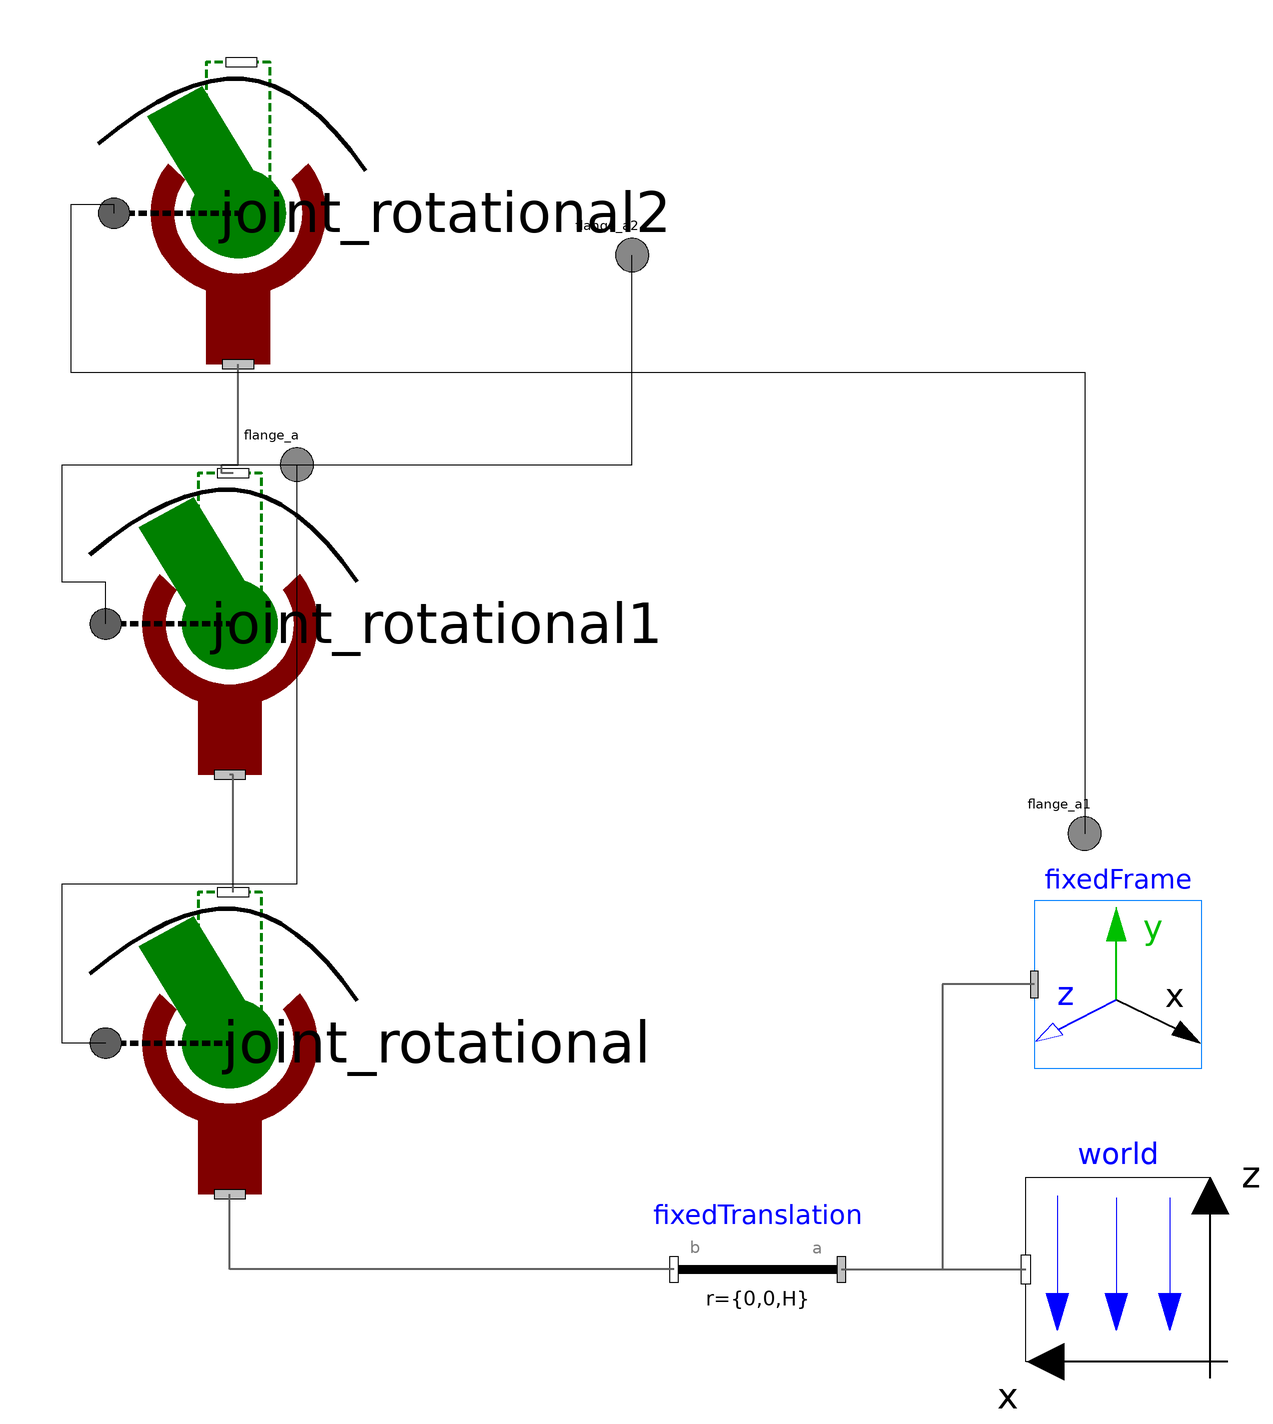

Above is the diagram view of the following Modelica model: its components placed by their Placement annotations and its connect equations drawn as lines.

model IK_3DOF_Structure
  annotation (Diagram(coordinateSystem(extent={{-200.0,-200.0},{200.0,200.0}}, preserveAspectRatio=false, grid={2.0,2.0})), Icon(coordinateSystem(extent={{-200.0,-200.0},{200.0,200.0}}, preserveAspectRatio=false, grid={2.0,2.0}), graphics={Bitmap(origin={-4.0,19.0}, extent={{-180.0,-165.0},{180.0,165.0}}, fileName="modelica://MECS_Simulation/Resources/Images/IK_3DOF_Structure.png")}));

  // Parameters
  parameter Modelica.SIunits.Length H=1 "Height offset of Joint 1 " annotation (Dialog(group="Gemetry"));
  parameter Modelica.SIunits.Length L1=1 "Length of  Link 1 " annotation (Dialog(group="Gemetry"));
  parameter Modelica.SIunits.Length L2(displayUnit="m") = 1 "Length of  Link 2" annotation (Dialog(group="Gemetry"));
  final parameter Real A1=90 "rotation around x axis" annotation (Dialog(group="Tranformation"));

  inner Modelica.Mechanics.MultiBody.World world(label2="z", gravityType=Modelica.Mechanics.MultiBody.Types.GravityTypes.UniformGravity, n={0,0,-1}, animateGravity=false) annotation (Placement(transformation(origin={113.99999999999999,-114.00000000000003}, extent={{22.0,-22.0},{-22.0,22.0}})));
  Modelica.Mechanics.MultiBody.Parts.FixedTranslation fixedTranslation(r={0,0,H}) annotation (Placement(transformation(origin={28.0,-114.0}, extent={{20.0,-20.0},{-20.0,20.0}})));
  Modelica.Mechanics.MultiBody.Visualizers.FixedFrame fixedFrame annotation (Placement(transformation(origin={114.0,-46.0}, extent={{-20.0,-20.0},{20.0,20.0}})));
  Joint_rotational joint_rotational(frameRotation(rotationType=Modelica.Mechanics.MultiBody.Types.RotationTypes.PlanarRotationSequence, angles={90,0,0}), body(r={L1,0,0}, r_CM={0.5*L1,0,0})) annotation (Placement(transformation(origin={-98.0,-60.0}, extent={{-36.0,-38.0},{36.0,38.0}}, rotation=90.0)));
  Joint_rotational joint_rotational1(frameRotation(rotationType=Modelica.Mechanics.MultiBody.Types.RotationTypes.PlanarRotationSequence), body(r={L2,0,0}, r_CM={0.5*L2,0,0}, m=1)) annotation (Placement(transformation(origin={-98.00000000000001,40.0}, extent={{-36.0,-38.0},{36.0,38.0}}, rotation=90.0)));
  Joint_rotational joint_rotational2(frameRotation(rotationType=Modelica.Mechanics.MultiBody.Types.RotationTypes.PlanarRotationSequence), body(r={0.01,0,0}, m=1)) annotation (Placement(transformation(origin={-96.0,138.0}, extent={{-36.0,-38.0},{36.0,38.0}}, rotation=90.0)));
  Modelica.Mechanics.Rotational.Interfaces.Flange_a flange_a annotation (Placement(transformation(origin={-82.0,78.0}, extent={{-10.0,-10.0},{10.0,10.0}})));
  Modelica.Mechanics.Rotational.Interfaces.Flange_a flange_a1 annotation (Placement(transformation(origin={106.0,-10.0}, extent={{-10.0,-10.0},{10.0,10.0}})));
  Modelica.Mechanics.Rotational.Interfaces.Flange_a flange_a2 annotation (Placement(transformation(origin={-2.0,128.0}, extent={{-10.0,-10.0},{10.0,10.0}})));
equation
  connect(fixedTranslation.frame_a, world.frame_b) annotation (Line(origin={66.0,-117.0}, points={{-18.0,3.0},{26.0,3.0}}, color={95,95,95}, thickness=0.5));
  connect(fixedTranslation.frame_b, joint_rotational.frame_a) annotation (Line(origin={-39.0,-77.0}, points={{47.0,-37.0},{-59.0,-37.0},{-59.0,-19.0}}, color={95,95,95}, thickness=0.5));
  connect(fixedFrame.frame_a, world.frame_b) annotation (Line(origin={93.0,-80.0}, points={{1.0,34.0},{-21.0,34.0},{-21.0,-34.0},{-1.0,-34.0}}, color={95,95,95}, thickness=0.5));
  connect(joint_rotational.frame_b, joint_rotational1.frame_a) annotation (Line(origin={-97.0,-10.0}, points={{-0.24,
          -14},{-0.24,14},{-1,14}},                                                                                                                color={95,95,95}, thickness=0.5));
  connect(joint_rotational1.frame_b, joint_rotational2.frame_a) annotation (Line(origin={-98.0,89.0}, points={{0.76,
          -13},{-2,-13},{-2,-11},{2,-11},{2,13}},                                                                                                                            color={95,95,95}, thickness=0.5));
  connect(joint_rotational.flange_a, flange_a) annotation (Line(origin={-110.0,9.0}, points={{-17.64,
          -69},{-28,-69},{-28,-31},{28,-31},{28,69}}));
  connect(joint_rotational1.flange_a, flange_a2) annotation (Line(origin={-70.0,84.0}, points={{-57.64,
          -44},{-57.64,-34},{-68,-34},{-68,-6},{68,-6},{68,44}}));
  connect(joint_rotational2.flange_a, flange_a1) annotation (Line(origin={-15.0,65.0}, points={{-110.64,
          73},{-110.64,75},{-121,75},{-121,35},{121,35},{121,-75}}));
end IK_3DOF_Structure;